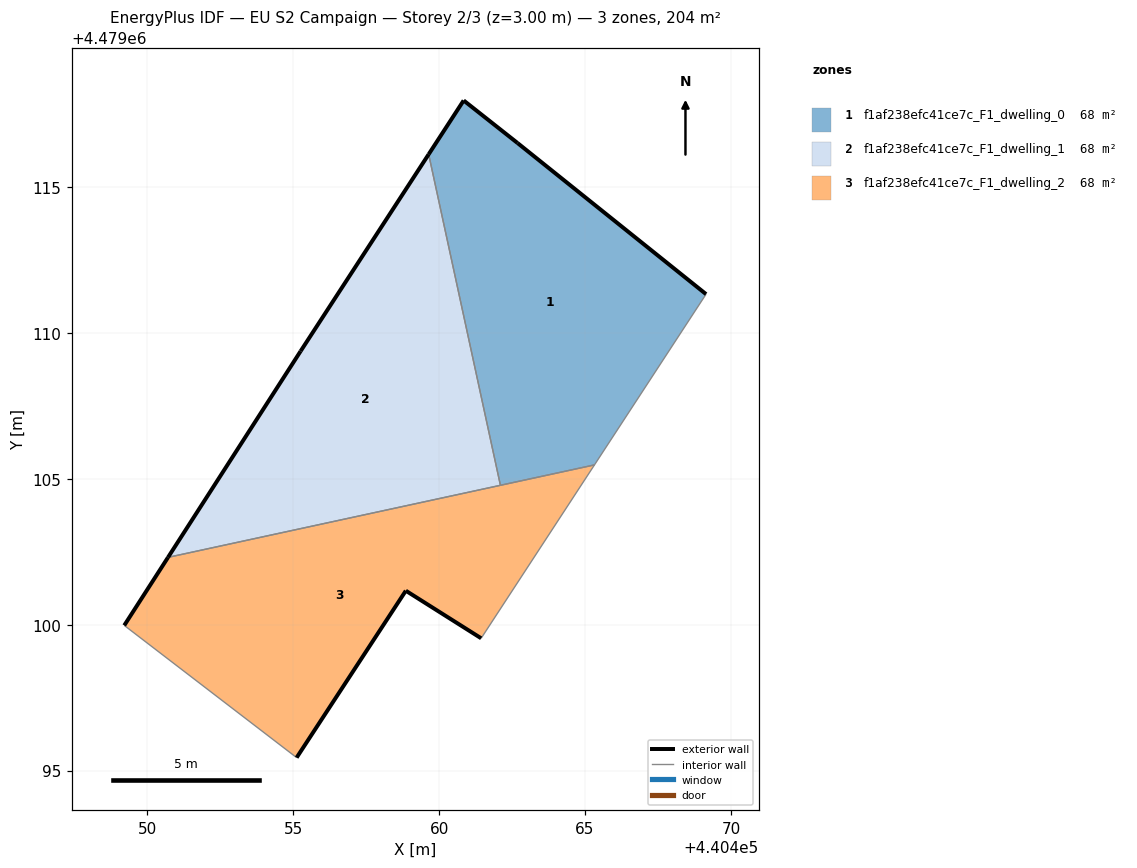
=== STOREY PLAN SPEC (per zone: floor XY polygon, exterior-wall plan segments, windows/doors) ===
zone 1: f1af238efc41ce7c_F1_dwelling_0  (67.8 m²)
  floor: (440465.32, 4479105.48) (440469.15, 4479111.33) (440462.69, 4479116.51) (440460.84, 4479117.97) (440459.64, 4479116.12) (440462.10, 4479104.78)
  exterior wall: (440462.69, 4479116.51) – (440469.15, 4479111.33)  [8.3 m]
  exterior wall: (440459.64, 4479116.12) – (440460.84, 4479117.97)  [2.2 m]
  exterior wall: (440460.84, 4479117.97) – (440462.69, 4479116.51)  [2.4 m]
  interior walls: 3
zone 2: f1af238efc41ce7c_F1_dwelling_1  (67.8 m²)
  floor: (440462.10, 4479104.78) (440459.64, 4479116.12) (440455.25, 4479109.38) (440450.71, 4479102.31)
  exterior wall: (440455.25, 4479109.38) – (440459.64, 4479116.12)  [8.0 m]
  exterior wall: (440450.71, 4479102.31) – (440455.25, 4479109.38)  [8.4 m]
  interior walls: 2
zone 3: f1af238efc41ce7c_F1_dwelling_2  (67.8 m²)
  floor: (440461.44, 4479099.54) (440465.32, 4479105.48) (440450.71, 4479102.31) (440449.21, 4479099.98) (440455.12, 4479095.45) (440458.86, 4479101.17)
  exterior wall: (440449.21, 4479099.98) – (440450.71, 4479102.31)  [2.8 m]
  exterior wall: (440461.44, 4479099.54) – (440458.86, 4479101.17)  [3.1 m]
  exterior wall: (440458.86, 4479101.17) – (440455.12, 4479095.45)  [6.8 m]
  interior walls: 4

=== DERIVED (storey summary) ===
Building: EU S2 Campaign
Storey: 2 of 3  (floor level z = 3.00 m)
Storey gross floor area: 203.5 m²
Zones on this storey: 3
  - f1af238efc41ce7c_F1_dwelling_0: floor 67.8 m²; exterior wall 12.8 m (38.5 m²); WWR 0.0%
  - f1af238efc41ce7c_F1_dwelling_1: floor 67.8 m²; exterior wall 16.5 m (49.4 m²); WWR 0.0%
  - f1af238efc41ce7c_F1_dwelling_2: floor 67.8 m²; exterior wall 12.7 m (38.0 m²); WWR 0.0%
Zone adjacency (shared interzone walls):
  - f1af238efc41ce7c_F1_dwelling_0 ↔ f1af238efc41ce7c_F1_dwelling_1
  - f1af238efc41ce7c_F1_dwelling_0 ↔ f1af238efc41ce7c_F1_dwelling_2
  - f1af238efc41ce7c_F1_dwelling_1 ↔ f1af238efc41ce7c_F1_dwelling_2